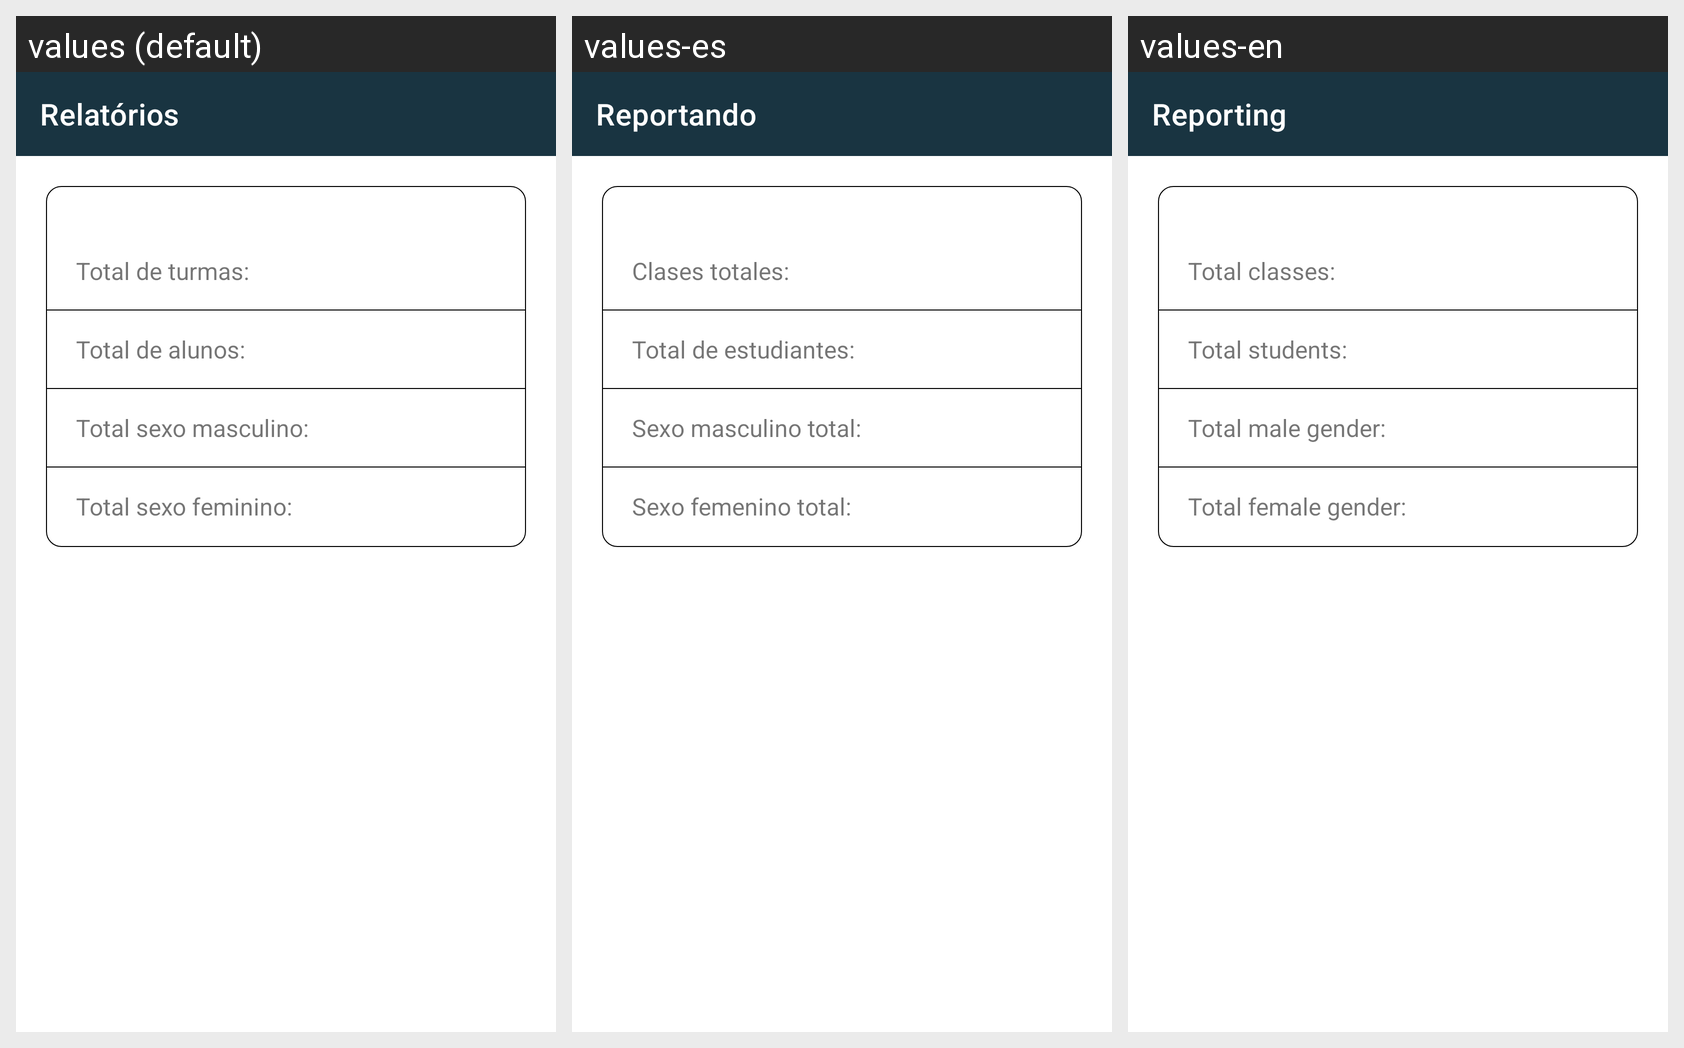

Locale-by-locale string values for the Android screen shown in this grid:
Android screen res/layout/activity_reports.xml rendered under 3 locales, left to right: values (default), values-es, values-en. Device: Nexus 5 (rendered at 1080×1920; each locale shown at half size, 540×960, under a caption strip naming it); theme Theme.Sensei.
Strings drawn on this screen, with the default value and each locale's value (text and hints the layout hard-codes, and strings that could not be matched under every locale, appear in the picture but are not listed):

reports
  values: Relatórios
  values-es: Reportando
  values-en: Reporting

groups_total
  values: Total de turmas:
  values-es: Clases totales:
  values-en: Total classes:

students_total
  values: Total de alunos:
  values-es: Total de estudiantes:
  values-en: Total students:

txt_total_mens
  values: Total sexo masculino:
  values-es: Sexo masculino total:
  values-en: Total male gender:

txt_total_womens
  values: Total sexo feminino:
  values-es: Sexo femenino total:
  values-en: Total female gender:
